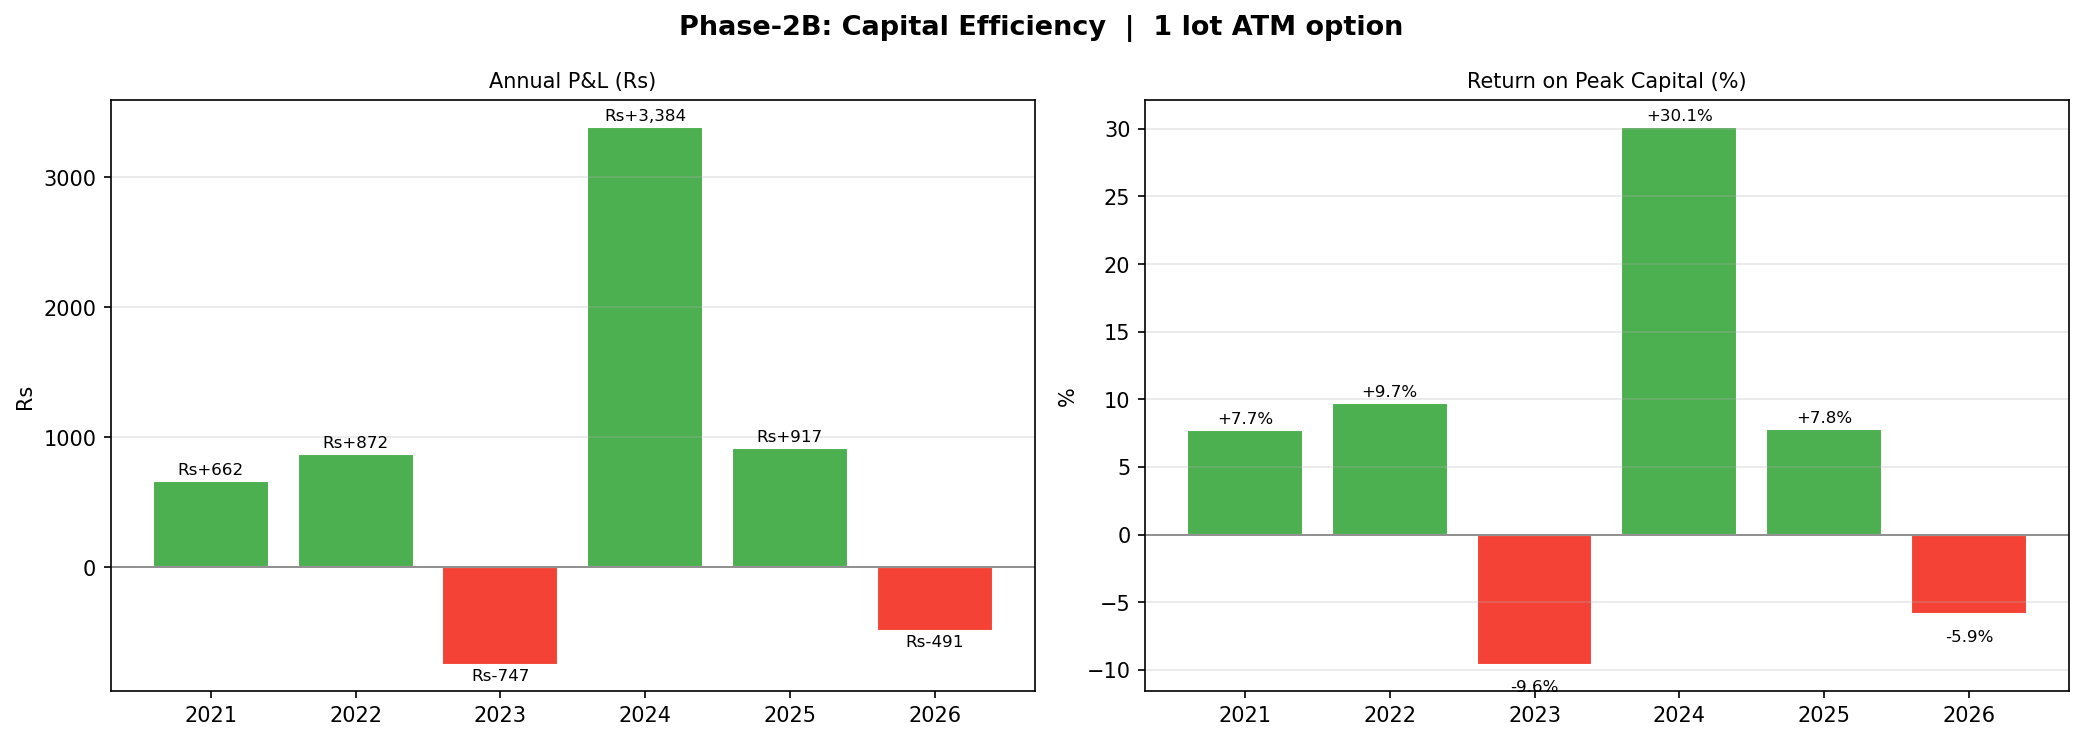

Data behind this chart, as committed beside it:
year, trades, total_pnl_rs, peak_premium_rs, return_on_cap_pct, max_dd_rs
2021, 26, 662.1, 8603, 7.7, -824.4
2022, 35, 872.1, 9018, 9.7, -402.7
2023, 33, -747.1, 7804, -9.6, -1128
2024, 44, 3384, 11250, 30.1, -1038
2025, 32, 916.8, 11817, 7.8, -1208
2026, 2, -491.1, 8280, -5.9, 0.0
